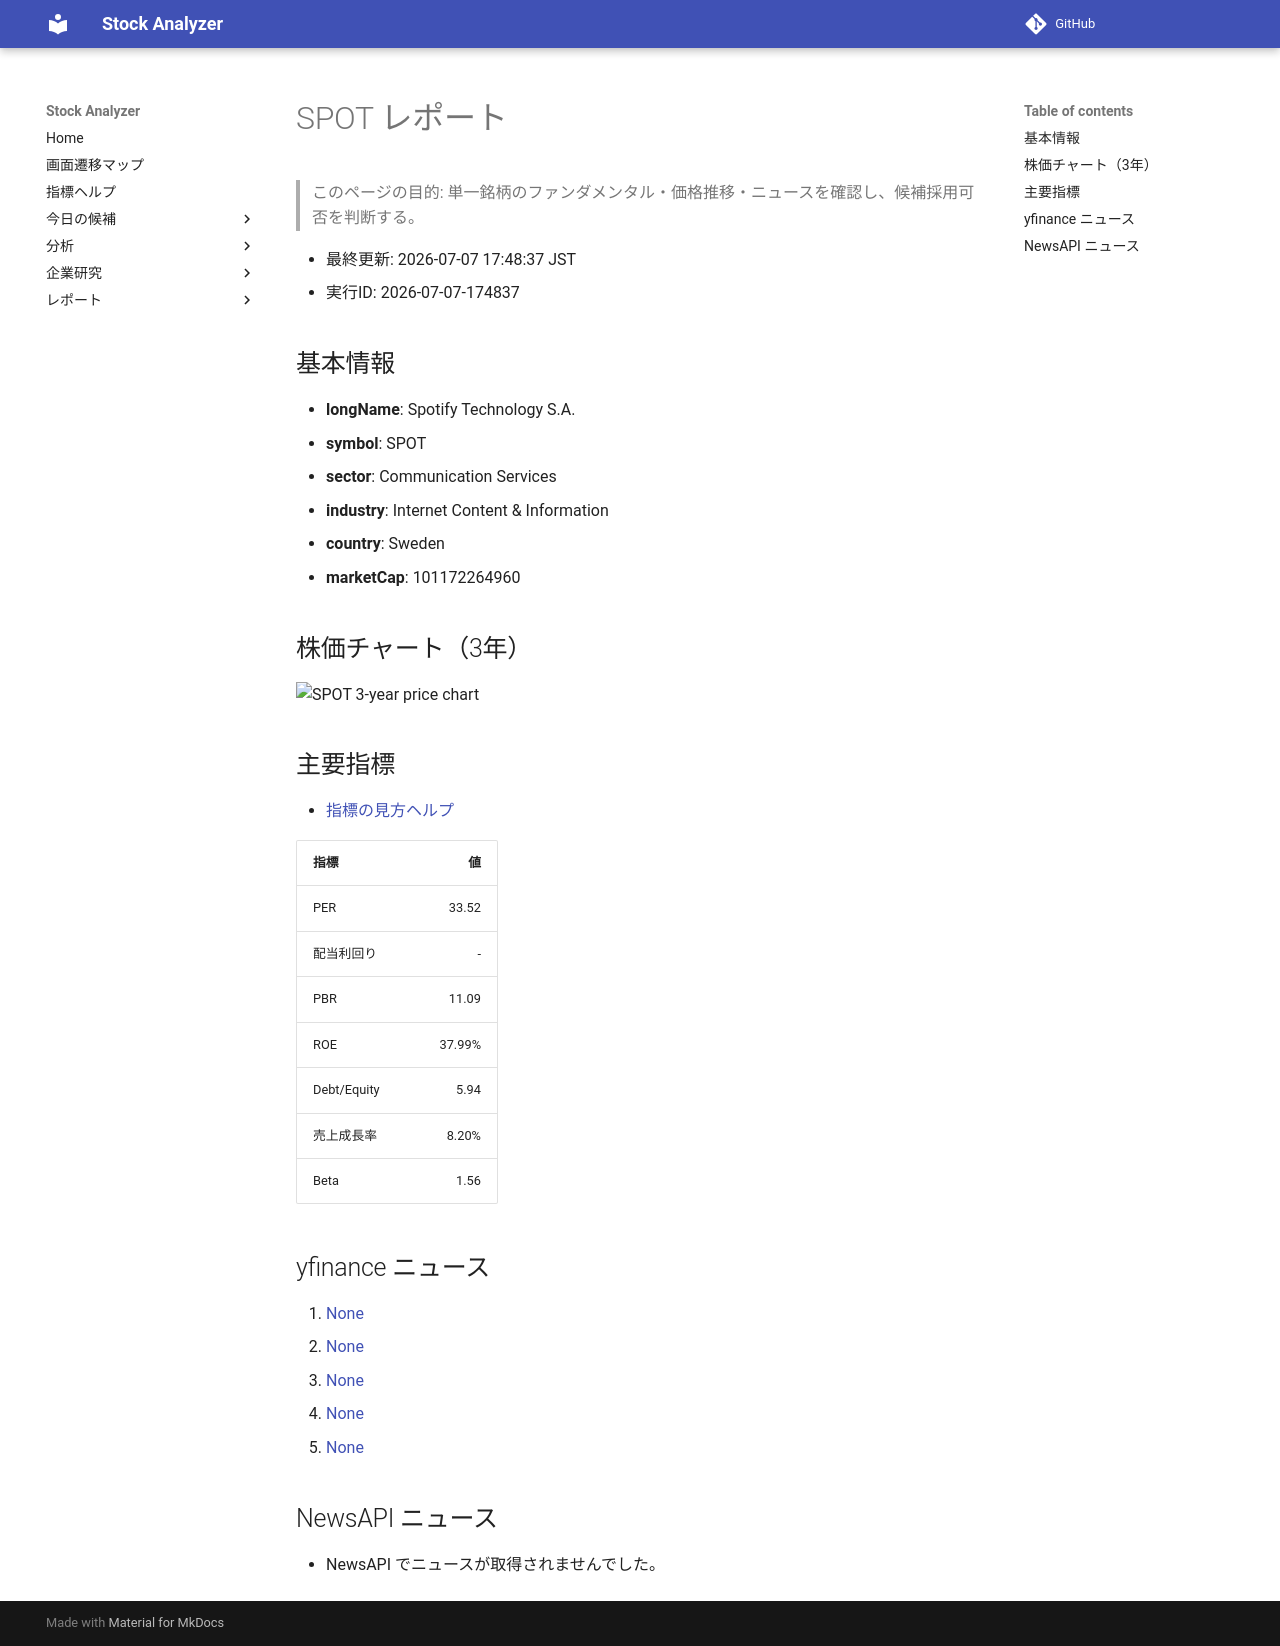

repository: Yumi-note/Making-APP · page: reports/2026-07-07/174837/SPOT/index.html · generator: mkdocs

# SPOT レポート

> このページの目的: 単一銘柄のファンダメンタル・価格推移・ニュースを確認し、候補採用可否を判断する。

- 最終更新: 2026-07-07 17:48:37 JST
- 実行ID: 2026-07-07-174837

## 基本情報

- **longName**: Spotify Technology S.A.
- **symbol**: SPOT
- **sector**: Communication Services
- **industry**: Internet Content & Information
- **country**: Sweden
- **marketCap**: 101172264960

## 株価チャート（3年）

![SPOT 3-year price chart](SPOT_3y.png)

## 主要指標

- [指標の見方ヘルプ](../../../../indicators.md)

| 指標 | 値 |
|---|---:|
| PER | 33.52 |
| 配当利回り | - |
| PBR | 11.09 |
| ROE | 37.99% |
| Debt/Equity | 5.94 |
| 売上成長率 | 8.20% |
| Beta | 1.56 |

## yfinance ニュース

1. [None](None)
2. [None](None)
3. [None](None)
4. [None](None)
5. [None](None)

## NewsAPI ニュース

- NewsAPI でニュースが取得されませんでした。
